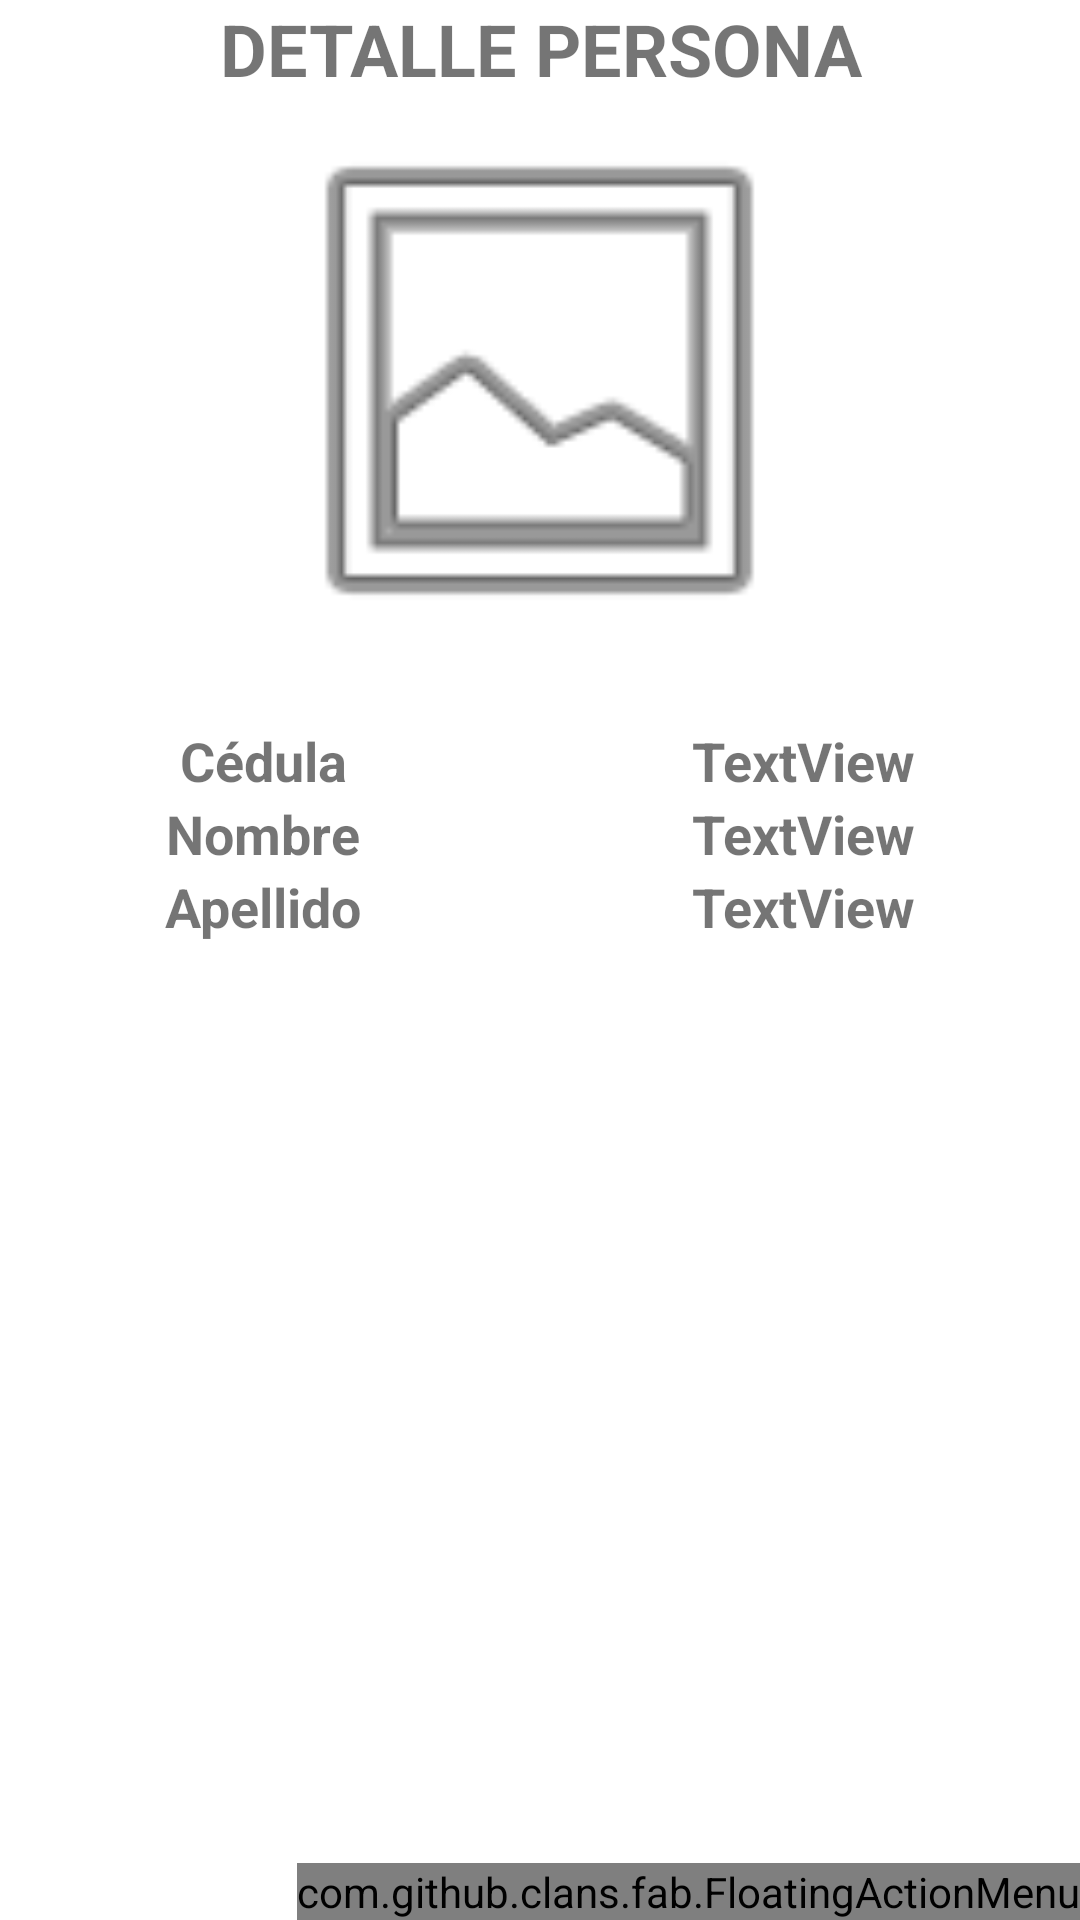

This screen was rendered from an Android layout file. Write that file and the resources it references.
<!-- AndroidManifest.xml: application theme Theme.Personas20211 -->
<!-- res/layout/activity_detalle_persona.xml -->
<?xml version="1.0" encoding="utf-8"?>
<androidx.coordinatorlayout.widget.CoordinatorLayout xmlns:android="http://schemas.android.com/apk/res/android"
	xmlns:app="http://schemas.android.com/apk/res-auto"
	xmlns:fab="http://schemas.android.com/apk/res-auto"
	xmlns:tools="http://schemas.android.com/tools"
	android:layout_width="match_parent"
	android:layout_height="match_parent"
	tools:context=".DetallePersona">

	<LinearLayout
		android:layout_width="match_parent"
		android:layout_height="match_parent"
		android:orientation="vertical">

		<TextView
			android:id="@+id/lblTituloDetalle"
			android:layout_width="match_parent"
			android:layout_height="wrap_content"
			android:text="@string/titulo_detalle"
			android:textAlignment="center"
			android:textSize="24sp"
			android:textStyle="bold" />

		<ImageView
			android:id="@+id/imgFotoDetalle"
			android:layout_width="229dp"
			android:layout_height="189dp"
			android:layout_gravity="center_horizontal"
			fab:srcCompat="@android:drawable/ic_menu_gallery" />

		<TableLayout
			android:id="@+id/tblTablaDetalle"
			android:layout_width="match_parent"
			android:layout_height="match_parent"
			android:layout_marginTop="20sp"
			android:stretchColumns="*">

			<TableRow
				android:id="@+id/filaCedula"
				android:layout_width="match_parent"
				android:layout_height="match_parent">

				<TextView
					android:id="@+id/lblTituloCedula"
					android:layout_width="wrap_content"
					android:layout_height="wrap_content"
					android:layout_gravity="center_horizontal"
					android:text="@string/cedula"
					android:textSize="18sp"
					android:textStyle="bold" />

				<TextView
					android:id="@+id/lblCedulaDetalle"
					android:layout_width="wrap_content"
					android:layout_height="wrap_content"
					android:layout_gravity="center_horizontal"
					android:text="TextView"
					android:textSize="18sp"
					android:textStyle="bold" />
			</TableRow>

			<TableRow
				android:id="@+id/filaNombre"
				android:layout_width="match_parent"
				android:layout_height="match_parent">

				<TextView
					android:id="@+id/lblTituloNombre"
					android:layout_width="wrap_content"
					android:layout_height="wrap_content"
					android:layout_gravity="center_horizontal"
					android:text="@string/nombre"
					android:textSize="18sp"
					android:textStyle="bold" />

				<TextView
					android:id="@+id/lblNombreDetalle"
					android:layout_width="wrap_content"
					android:layout_height="wrap_content"
					android:layout_gravity="center_horizontal"
					android:text="TextView"
					android:textSize="18sp"
					android:textStyle="bold" />
			</TableRow>

			<TableRow
				android:id="@+id/filaApellido"
				android:layout_width="match_parent"
				android:layout_height="match_parent">

				<TextView
					android:id="@+id/lblTituloApellido"
					android:layout_width="wrap_content"
					android:layout_height="wrap_content"
					android:layout_gravity="center_horizontal"
					android:text="@string/apellido"
					android:textSize="18sp"
					android:textStyle="bold" />

				<TextView
					android:id="@+id/lblApellidoDetalle"
					android:layout_width="wrap_content"
					android:layout_height="wrap_content"
					android:layout_gravity="center_horizontal"
					android:text="TextView"
					android:textSize="18sp"
					android:textStyle="bold" />
			</TableRow>

		</TableLayout>
	</LinearLayout>

	<com.github.clans.fab.FloatingActionMenu
		android:id="@+id/menuFab"
		android:layout_width="wrap_content"
		android:layout_height="wrap_content"
		android:layout_gravity="bottom|end"
		fab:menu_fab_size="normal"
		fab:menu_showShadow="true"
		fab:menu_shadowColor="#66000000"
		fab:menu_shadowRadius="4dp"
		fab:menu_shadowXOffset="1dp"
		fab:menu_shadowYOffset="3dp"
		fab:menu_colorNormal="@color/accent"
		fab:menu_colorPressed="@color/accent"
		fab:menu_colorRipple="#99FFFFFF"
		fab:menu_animationDelayPerItem="50"
		fab:menu_icon="@drawable/fab_add"
		fab:menu_buttonSpacing="0dp"
		fab:menu_labels_margin="0dp"
		fab:menu_labels_showAnimation="@anim/fab_slide_in_from_right"
		fab:menu_labels_hideAnimation="@anim/fab_slide_out_to_right"
		fab:menu_openDirection="up"
		fab:menu_backgroundColor="@android:color/transparent">

		<com.github.clans.fab.FloatingActionButton
			android:id="@+id/menu_eliminar"
			android:layout_width="wrap_content"
			android:layout_height="wrap_content"
			android:onClick="Eliminar"
			android:src="@android:drawable/ic_menu_delete"
			fab:fab_label="@string/eliminar"
			fab:fab_size="mini" />

	</com.github.clans.fab.FloatingActionMenu>


</androidx.coordinatorlayout.widget.CoordinatorLayout>
<!-- resources referenced by this layout -->
<resources>
  <color name="accent">#FF4081</color>
  <string name="apellido">Apellido</string>
  <string name="cedula">Cédula</string>
  <string name="eliminar">Eliminar</string>
  <string name="nombre">Nombre</string>
  <string name="titulo_detalle">DETALLE PERSONA</string>
  <style name="Theme.Personas20211" parent="Theme.MaterialComponents.DayNight.DarkActionBar">
          
          <item name="colorPrimary">@color/primary</item>
          <item name="colorPrimaryVariant">@color/primary_dark</item>
          <item name="colorOnPrimary">@color/white</item>
          
          <item name="colorSecondary">@color/accent</item>
          <item name="colorSecondaryVariant">@color/teal_700</item>
          <item name="colorOnSecondary">@color/black</item>
          
          <item name="android:statusBarColor" tools:targetApi="l">?attr/colorPrimaryVariant</item>
          
      </style>
  <color name="primary">#795548</color>
  <color name="primary_dark">#5D4037</color>
  <color name="white">#FFFFFFFF</color>
  <color name="teal_700">#FF018786</color>
  <color name="black">#FF000000</color>
</resources>
